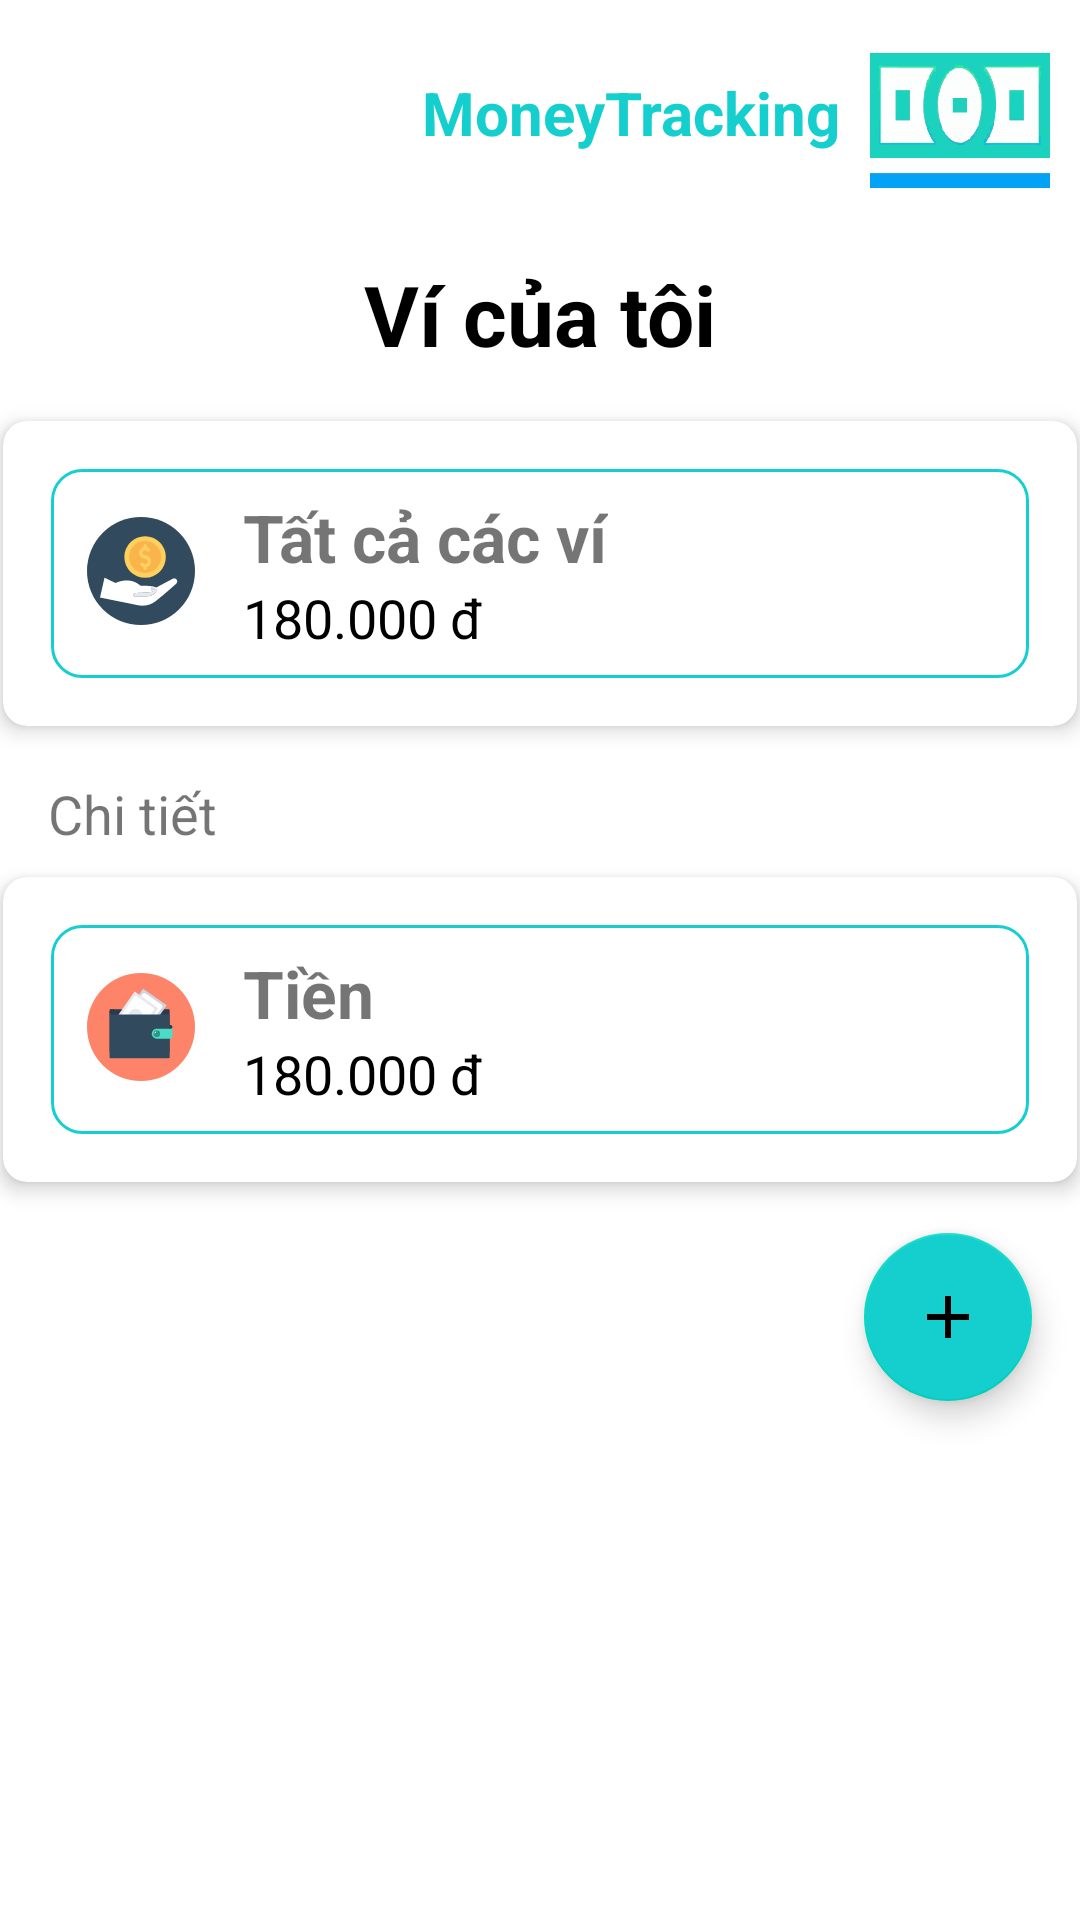

Android layout source for this screen:
<!-- AndroidManifest.xml: application theme Theme.Financial_management_app -->
<!-- res/layout/fragment_my_wallet.xml -->
<?xml version="1.0" encoding="utf-8"?>
<LinearLayout xmlns:android="http://schemas.android.com/apk/res/android"
    xmlns:app="http://schemas.android.com/apk/res-auto"
    xmlns:tools="http://schemas.android.com/tools"
    android:layout_width="match_parent"
    android:layout_height="match_parent"
    android:orientation="vertical">

    <androidx.constraintlayout.widget.ConstraintLayout
        android:id="@+id/toolbar"
        android:layout_width="match_parent"
        android:layout_height="wrap_content"
        app:contentInsetStart="0dp"
        android:elevation="4dp"
        tools:ignore="MissingConstraints">

        <ImageView
            android:id="@+id/btn_menu"
            android:layout_width="wrap_content"
            android:layout_height="wrap_content"
            android:src="@drawable/ic_menu"
            tools:layout_editor_absoluteX="16dp"
            tools:layout_editor_absoluteY="16dp" />

        <include layout="@layout/content_main"/>


    </androidx.constraintlayout.widget.ConstraintLayout>

    <LinearLayout
        android:layout_width="match_parent"
        android:layout_height="wrap_content"
        android:orientation="vertical"
        android:layout_gravity="center"
        android:padding="16dp">


        <TextView
            android:layout_width="wrap_content"
            android:layout_height="wrap_content"
            android:layout_gravity="center"
            android:text="Ví của tôi"
            android:textColor="@android:color/black"
            android:textSize="28sp"
            android:textStyle="bold" />

    </LinearLayout>


    <androidx.cardview.widget.CardView
        android:id="@+id/totalWalletCard"
        android:layout_width="match_parent"
        android:layout_height="wrap_content"
        android:layout_margin="1dp"
        app:cardCornerRadius="8dp"
        app:cardElevation="4dp">

        <LinearLayout
            android:layout_width="match_parent"
            android:layout_height="match_parent"
            android:layout_margin="16dp"
            android:background="@drawable/rounded_border"
            android:orientation="horizontal">

            <ImageView
                android:layout_width="36dp"
                android:layout_height="36dp"
                android:layout_marginStart="12dp"
                android:layout_marginTop="16dp"
                android:src="@drawable/ic_allwallet" />

            <LinearLayout
                android:layout_width="wrap_content"
                android:layout_height="wrap_content"
                android:layout_marginStart="16dp"
                android:layout_marginEnd="100dp"
                android:orientation="vertical">

                <TextView
                    android:layout_width="wrap_content"
                    android:layout_height="wrap_content"
                    android:text="Tất cả các ví"
                    android:layout_marginTop="8dp"
                    android:textSize="22sp"
                    android:textStyle="bold" />

                <TextView
                    android:layout_width="wrap_content"
                    android:layout_height="wrap_content"
                    android:layout_marginBottom="8dp"
                    android:text="180.000 đ"
                    android:textSize="18sp"
                    android:textColor="#000000" />
            </LinearLayout>

            <ImageView
                android:layout_width="24dp"
                android:layout_height="24dp"
                android:layout_marginStart="48dp"
                android:layout_marginTop="16dp"
                android:src="@drawable/ic_check" />

        </LinearLayout>

    </androidx.cardview.widget.CardView>

    <TextView
        android:id="@+id/detailsTextView"
        android:layout_width="wrap_content"
        android:layout_height="wrap_content"
        android:text="Chi tiết"
        android:textSize="18sp"
        android:layout_marginStart="16dp"
        android:layout_marginTop="16dp"
        app:layout_constraintTop_toBottomOf="@id/totalWalletCard"
        app:layout_constraintStart_toStartOf="parent" />

    <androidx.recyclerview.widget.RecyclerView
        android:id="@+id/walletRecyclerView"
        android:layout_width="match_parent"
        android:layout_height="0dp"
        android:layout_marginTop="8dp"
        app:layout_constraintTop_toBottomOf="@id/detailsTextView"
        app:layout_constraintBottom_toBottomOf="parent" />

    <androidx.cardview.widget.CardView
        android:id="@+id/moneyWalletCard"
        android:layout_width="match_parent"
        android:layout_height="wrap_content"
        android:layout_margin="1dp"
        app:cardCornerRadius="8dp"
        app:cardElevation="4dp">

        <LinearLayout
            android:layout_width="match_parent"
            android:layout_height="match_parent"
            android:layout_margin="16dp"
            android:background="@drawable/rounded_border"
            android:orientation="horizontal">

            <ImageView
                android:layout_width="36dp"
                android:layout_height="36dp"
                android:layout_marginStart="12dp"
                android:layout_marginTop="16dp"
                android:src="@drawable/ic_wallet" />

            <LinearLayout
                android:layout_width="wrap_content"
                android:layout_height="wrap_content"
                android:layout_marginStart="16dp"
                android:layout_marginEnd="100dp"
                android:orientation="vertical">

                <TextView
                    android:layout_width="match_parent"
                    android:layout_height="wrap_content"
                    android:layout_marginTop="8dp"
                    android:text="Tiền mặt"
                    android:textSize="22sp"
                    android:textStyle="bold" />

                <TextView
                    android:layout_width="wrap_content"
                    android:layout_height="wrap_content"
                    android:layout_marginBottom="8dp"
                    android:text="180.000 đ"
                    android:textSize="18sp"
                    android:textColor="#000000" />
            </LinearLayout>


        </LinearLayout>

    </androidx.cardview.widget.CardView>



    <com.google.android.material.floatingactionbutton.FloatingActionButton
        android:id="@+id/fab_add"
        android:layout_width="wrap_content"
        android:layout_height="wrap_content"
        android:layout_gravity="bottom|end"
        android:layout_margin="16dp"
        android:backgroundTint="#15CFCF"
        android:src="@drawable/ic_add" />

</LinearLayout>
<!-- res/layout/content_main.xml (included above) -->
<?xml version="1.0" encoding="utf-8"?>
<androidx.constraintlayout.widget.ConstraintLayout xmlns:android="http://schemas.android.com/apk/res/android"
    xmlns:app="http://schemas.android.com/apk/res-auto"
    xmlns:tools="http://schemas.android.com/tools"
    android:layout_width="match_parent"
    android:layout_height="match_parent"
    app:layout_behavior="@string/appbar_scrolling_view_behavior"
    tools:showIn="@layout/app_bar_main">

    <TextView
        android:id="@+id/logo_text"
        android:layout_width="0dp"
        android:layout_height="wrap_content"
        android:layout_marginTop="24dp"
        android:text="MoneyTracking"
        android:textColor="#15CFCF"
        android:textSize="20dp"
        android:layout_marginRight="10dp"
        android:textStyle="bold"
        app:layout_constraintRight_toLeftOf="@id/logo"
        app:layout_constraintTop_toTopOf="parent" />

    <ImageView
        android:id="@+id/logo"
        android:layout_width="60dp"
        android:layout_height="60dp"
        app:srcCompat="@drawable/ic_money"
        android:layout_margin="10dp"
        app:layout_constraintEnd_toEndOf="parent"
        app:layout_constraintTop_toTopOf="parent" />
</androidx.constraintlayout.widget.ConstraintLayout>
<!-- res/layout/app_bar_main.xml (included above) -->
<?xml version="1.0" encoding="utf-8"?>
<androidx.coordinatorlayout.widget.CoordinatorLayout xmlns:android="http://schemas.android.com/apk/res/android"
    xmlns:app="http://schemas.android.com/apk/res-auto"
    xmlns:tools="http://schemas.android.com/tools"
    android:layout_width="match_parent"
    android:layout_height="match_parent"
    tools:context=".MainActivity">

    <com.google.android.material.appbar.AppBarLayout
        android:layout_width="match_parent"
        android:layout_height="wrap_content"
        android:theme="@style/Theme.Financial_management_app.AppBarOverlay">

    </com.google.android.material.appbar.AppBarLayout>

    <include layout="@layout/content_main" />

</androidx.coordinatorlayout.widget.CoordinatorLayout>
<!-- resources referenced by this layout -->
<resources>
  <!-- drawable ic_add (drawable) -->
  <vector xmlns:android="http://schemas.android.com/apk/res/android"
      android:height="24dp"
      android:tint="#000000"
      android:viewportHeight="24"
      android:viewportWidth="24"
      android:width="24dp">
  
      <path
          android:fillColor="@android:color/white"
          android:pathData="M19,13h-6v6h-2v-6H5v-2h6V5h2v6h6v2z"/>
  
  </vector>
  <!-- drawable ic_allwallet (drawable) -->
  <vector xmlns:android="http://schemas.android.com/apk/res/android" android:height="48dp" android:viewportHeight="508" android:viewportWidth="508" android:width="48dp">
  
      <path android:fillColor="#324A5E" android:pathData="M254,254m-254,0a254,254 0,1 1,508 0a254,254 0,1 1,-508 0"/>
  
      <path android:fillColor="#FFD05B" android:pathData="M273.2,188m-97.6,0a97.6,97.6 0,1 1,195.2 0a97.6,97.6 0,1 1,-195.2 0"/>
  
      <path android:fillColor="#F9B54C" android:pathData="M273.2,188m-75.2,0a75.2,75.2 0,1 1,150.4 0a75.2,75.2 0,1 1,-150.4 0"/>
  
      <path android:fillColor="#FFD05B" android:pathData="M301.6,208.4c0,-15.6 -12.8,-28.4 -28.4,-28.4c-6.8,0 -12,-5.6 -12,-12c0,-6.8 5.6,-12 12,-12c3.2,0 6.4,1.2 8.8,4c3.2,3.2 8,3.6 11.6,0.4c3.2,-3.2 3.6,-8 0.4,-11.6c-3.6,-3.6 -7.6,-6.4 -12.4,-7.6v-5.6c0,-4.4 -3.6,-8 -8,-8s-8,3.6 -8,8v5.6c-11.6,3.6 -20.4,14.4 -20.4,27.2c0,15.6 12.8,28.4 28.4,28.4c6.8,0 12,5.6 12,12c0,6.8 -5.6,12 -12,12c-3.2,0 -6.4,-1.2 -8.8,-4c-3.2,-3.2 -8,-3.6 -11.6,-0.4c-3.2,3.2 -3.6,8 -0.4,11.6c3.6,3.6 7.6,6.4 12.4,7.6v5.6c0,4.4 3.6,8 8,8s8,-3.6 8,-8v-5.6C293.2,232 301.6,221.2 301.6,208.4z"/>
  
      <path android:fillColor="#E6E9EE" android:pathData="M227.6,374.8c-3.6,-0.4 -7.2,-2 -9.2,-4.8c-11.6,-14.4 35.6,-15.2 61.2,-14.8c13.6,0 26.8,-3.2 38.4,-10c4.4,-2.4 6.8,-4.8 8,-6.8C332,380 248.4,376.4 227.6,374.8z"/>
  
      <path android:fillColor="#FFFFFF" android:pathData="M419.6,292c-4.4,-3.6 -10.8,-4.4 -16,-1.6L325.2,332c-12.4,-10 -73.6,-8.8 -73.6,-8.8C200,276.4 134,310.4 134,310.4l-51.6,-24.8l-21.2,93.2l180,36.4c28.4,5.6 57.6,-0.8 80.4,-18.4c34.4,-26.8 77.2,-64.4 97.6,-82.8C426.4,308 426.4,297.6 419.6,292zM227.6,374.8c-3.6,-0.4 -7.2,-1.6 -9.2,-4.4c-11.6,-14.4 35.6,-15.2 61.2,-14.8c13.6,0.4 26.8,-3.2 38.4,-10c4.4,-2.4 6.8,-4.8 8,-6.8C332,380 248.4,376.4 227.6,374.8z"/>
  
      <path android:fillColor="#CED5E0" android:pathData="M302.4,330.8c0,0 -4.4,8 0.8,16.8C342,332.8 302.4,330.8 302.4,330.8z"/>
  
  </vector>
  <!-- drawable ic_check (drawable) -->
  <vector xmlns:android="http://schemas.android.com/apk/res/android" android:height="48dp" android:viewportHeight="24" android:viewportWidth="24" android:width="48dp">
  
      <path android:fillColor="#00000000" android:pathData="M4,12.611L8.923,17.5L20,6.5" android:strokeColor="#000000" android:strokeLineCap="round" android:strokeLineJoin="round" android:strokeWidth="2"/>
  
  </vector>
  <!-- drawable ic_money: vector/xml drawable (drawable, 40198 chars, omitted) -->
  <!-- drawable ic_wallet: vector/xml drawable (drawable, 2758 chars, omitted) -->
  <!-- drawable rounded_border (drawable) -->
  <?xml version="1.0" encoding="utf-8"?>
  <shape xmlns:android="http://schemas.android.com/apk/res/android"
      android:shape="rectangle">
      <corners android:radius="10dp" /> 
      <stroke android:width="1dp" android:color="#15CFCF" /> 
  </shape>
  <style name="Theme.Financial_management_app.AppBarOverlay" parent="ThemeOverlay.AppCompat.Dark.ActionBar" />
  <style name="Theme.Financial_management_app" parent="Theme.MaterialComponents.DayNight.DarkActionBar">
          
          <item name="colorPrimary">@color/purple_500</item>
          <item name="colorPrimaryVariant">@color/purple_700</item>
          <item name="colorOnPrimary">@color/white</item>
          
          <item name="colorSecondary">@color/teal_200</item>
          <item name="colorSecondaryVariant">@color/teal_700</item>
          <item name="colorOnSecondary">@color/black</item>
          
          <item name="android:statusBarColor">?attr/colorPrimaryVariant</item>
          
      </style>
  <!-- not gathered from this repository: default colours our renderer supplied (Android Studio template values) -->
  <color name="purple_500">#FF6200EE</color>
  <color name="purple_700">#FF3700B3</color>
  <color name="teal_200">#FF03DAC5</color>
  <color name="teal_700">#FF018786</color>
  <color name="black">#FF000000</color>
  <color name="white">#FFFFFFFF</color>
</resources>
